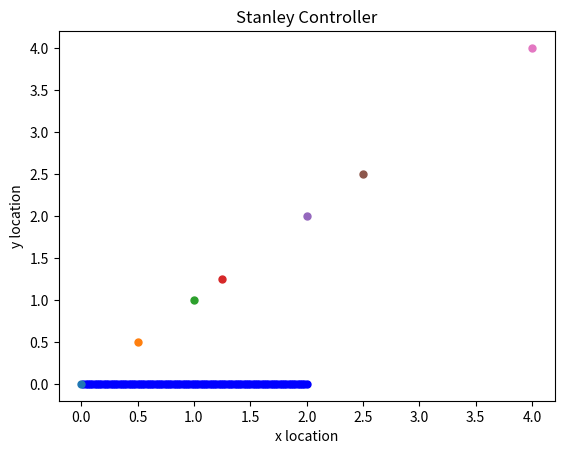

Recreate this plot in Python.
import math
import numpy as np
import matplotlib.pyplot as plt

dt=0.01 #time tick
WB= 1.75 #m
K = 0.9
#rw= 0.5 #measure this
waypoints=np.array([   #create random sample waypoints that tech may give me based on desired spacing
        # [0,0],
        # [.1,.1],  #constant spacing
        # [.2,.2],
        # [.3,.3], 
        # [.4,.4],
        # [.5,.5],
        # [.6,.6]
        [0,0,0],
        [.5,.5,10],
        [1,1,20],
        [1.25,1.25,30], 
        [2,2,40],
        [2.5,2.5,50], 
        [4,4,90]
    ])

x=waypoints[:, 0]
y=waypoints[:, 1]
desired_orientation = waypoints[:,2]

#how to initialize 2 column array of zeros
N=1000
n=len(waypoints)

class Car():
    def __init__(self, xcar=0, ycar=0, yaw=0, vel=0):
        #need to initialize self.index or else it will delete right after this
        self.xcar = xcar
        self.ycar = ycar
        self.yaw = yaw
        self.vel = vel

    def update(self, vel, steering_angle):
        self.vel = vel
        self.steering_angle = steering_angle
        #yaw is heading angle, relative to x-axis, orientation from tech?
        self.xcar = self.xcar + (self.vel * math.cos(self.yaw) * dt)
        self.ycar = self.ycar + (self.vel * math.sin(self.yaw) * dt)
        self.yaw = self.vel * (math.tan(self.steering_angle) / WB) * dt + self.yaw
        return self.xcar, self.ycar, self.yaw

#stanley controller: finding desired heading angle--> steering angle, cross track error

#--------------------(Steering_Angle)--------------------#

def nearest_point(curr_x, curr_y): #might be useful for not wanting to travel through the back of the path.
    dist=np.zeros(N)
           #distance between robot and points along the path
    dist = np.sqrt(((x - curr_x)**2) + ((y - curr_y)**2))
            #index of current position < index of nearest waypoint/position to follow
            #return index of which waypoint/nearest point is closest
    return np.argmin(dist)

def t_index(curr_x,curr_y):
    wp = nearest_point(curr_x, curr_y)
    #distance between waypoinys
    dist_wp = np.sqrt(((y[wp + 1] - y[wp])**2) + (((x[wp + 1] - x[wp])**2)))
    
    #use an orthogonal projection if car is off from path to get numerator
    dist_vector = np.subtract([curr_x, curr_y],[x[wp], y[wp]])
    # we would want small waypoints for this to work 
    proj = (np.dot(dist_vector, dist_wp)/np.dot(dist_wp, dist_wp))*dist_wp
    dist_proj = np.sqrt(((proj[1] - y[wp])**2) + (((proj[0] - x[wp])**2)))

    t_index =  dist_proj/dist_wp 

    return t_index 
 
def compute_heading_angle(wp_orientation,curr_x,curr_y):
    t1 = 2 
    t0 = 1 
    #t1 - t0 set to 1 for now, but will calculate the actual values later
    wp = nearest_point(curr_x, curr_y)
    m  = (wp_orientation[wp+1] - wp_orientation[wp])/ (t1 -t0)
    t = t_index(curr_x, curr_y)
    heading_angle = wp_orientation[wp] + m * t
    return heading_angle

def compute_heading_error(vehicle_yaw,desired_heading_angle):

    heading_error = desired_heading_angle - vehicle_yaw
    return heading_error

def compute_CTE(curr_x,curr_y): 
  #use the two waypoints to make a line 
  #get the a,b,and,c of the line 
  #use formula plugging in current location of the car 
  wp = nearest_point(curr_x, curr_y)
  [x0, y0, theta0] = waypoints[wp]
  [x1, y1, theta1] = waypoints[wp + 1]

  a  = (y0 - y1)
  b  = (x1 - x0)
  c  = (x0*y1 - x1*y0)

  CTE  = (abs(a*curr_x + b*curr_y + c)) / math.sqrt(a**2 + b**2)
  return CTE 

def compute_Steering_Angle (CTE, k, heading_error,velocity):
    delta = heading_error + math.atan((k * CTE)/velocity)
    return delta 

#--------------------(Velocity)--------------------#
def distance(x0, x1, y0, y1):
  X = x1 - x0
  Y = y1 - y0
  return math.sqrt(pow(X, 2) + pow(Y, 2))

def newvel(car_x_location, d, a):
  #first case: thresh - car location = first element 
  #second case and beyond: prev car location - car curr location = next element 

  n = len(car_x_location) - 1 
  delta_x = car_x_location[n] - car_x_location[n-1]

  v_1 = math.sqrt(2 * a * delta_x)
  #now need to check if the computed velcoiy values are valid
  #we want to have a velcoity less than 5.
  if 0 <= v_1 < 5:
    return v_1

  #velcoity that goes to low level
def decel(thresh_d, curr_d, v_max, a_max,carx):
  if thresh_d > curr_d:
    return newvel(carx, curr_d, a_max)
  else:
    return v_max
    

D = 100
def main(): 
  
  car = Car()
  rp = [0,0,0]
  robotx = []
  roboty = []

  curr_car_x = rp[0]
  curr_car_y = rp[1]
  curr_car_yaw = rp[2]

  #--------------------(Velocity_Paramters)--------------------#
  v_m = 2  #constant 2m/s that won't change (for now)
  endpoint = waypoints[len(waypoints) - 1]  #get from tech team from globalcost map
  decel_dist = 0.06
  a_max = 0.9   #passed into new vels

  for i in range (D):

    #--------------------(Velocity)--------------------#
    dist = distance(rp[0], endpoint[0], rp[1], endpoint[1]) 
    #how close is the robot to approaching the endpoint
    v_next = decel(decel_dist, dist, v_m, a_max,robotx) 
    #velcoity the car is going at 
    if (dist < 0.0062 ): 
      a_max = 0

    #--------------------(Stanley_Controller)--------------------#
    heading_angle = compute_heading_angle(desired_orientation,curr_car_x,curr_car_y)
    CTE = compute_CTE(curr_car_x,curr_car_y)
    heading_error = compute_heading_error(curr_car_yaw,heading_angle)
    Steering_Angle = compute_Steering_Angle(CTE,K,heading_error,v_next)

    #--------------------(Update_Car_Location)--------------------#
    rp =  car.update(v_next,Steering_Angle)
    robotx.append(rp[0])
    roboty.append(rp[1])

   #--------------------(Printing/Plotting_Info)--------------------#
  
    #print(f"robo_angle: {rp[2]}")
    k = robotx[i] 
    j = roboty[i]
    plt.plot(k,j, 'b', marker="o", markersize=5)
    print(f"heading angle: {heading_angle}, steering angle: {Steering_Angle}")

  
  plt.title("Stanley Controller") 
  plt.xlabel("x location") 
  plt.ylabel("y location") 
  
  for i  in range(7):
       plt.plot(x[i], y[i], marker="o", markersize=5)
  plt.show()

    
if __name__ == "__main__":
  main()

  

    
  

    





